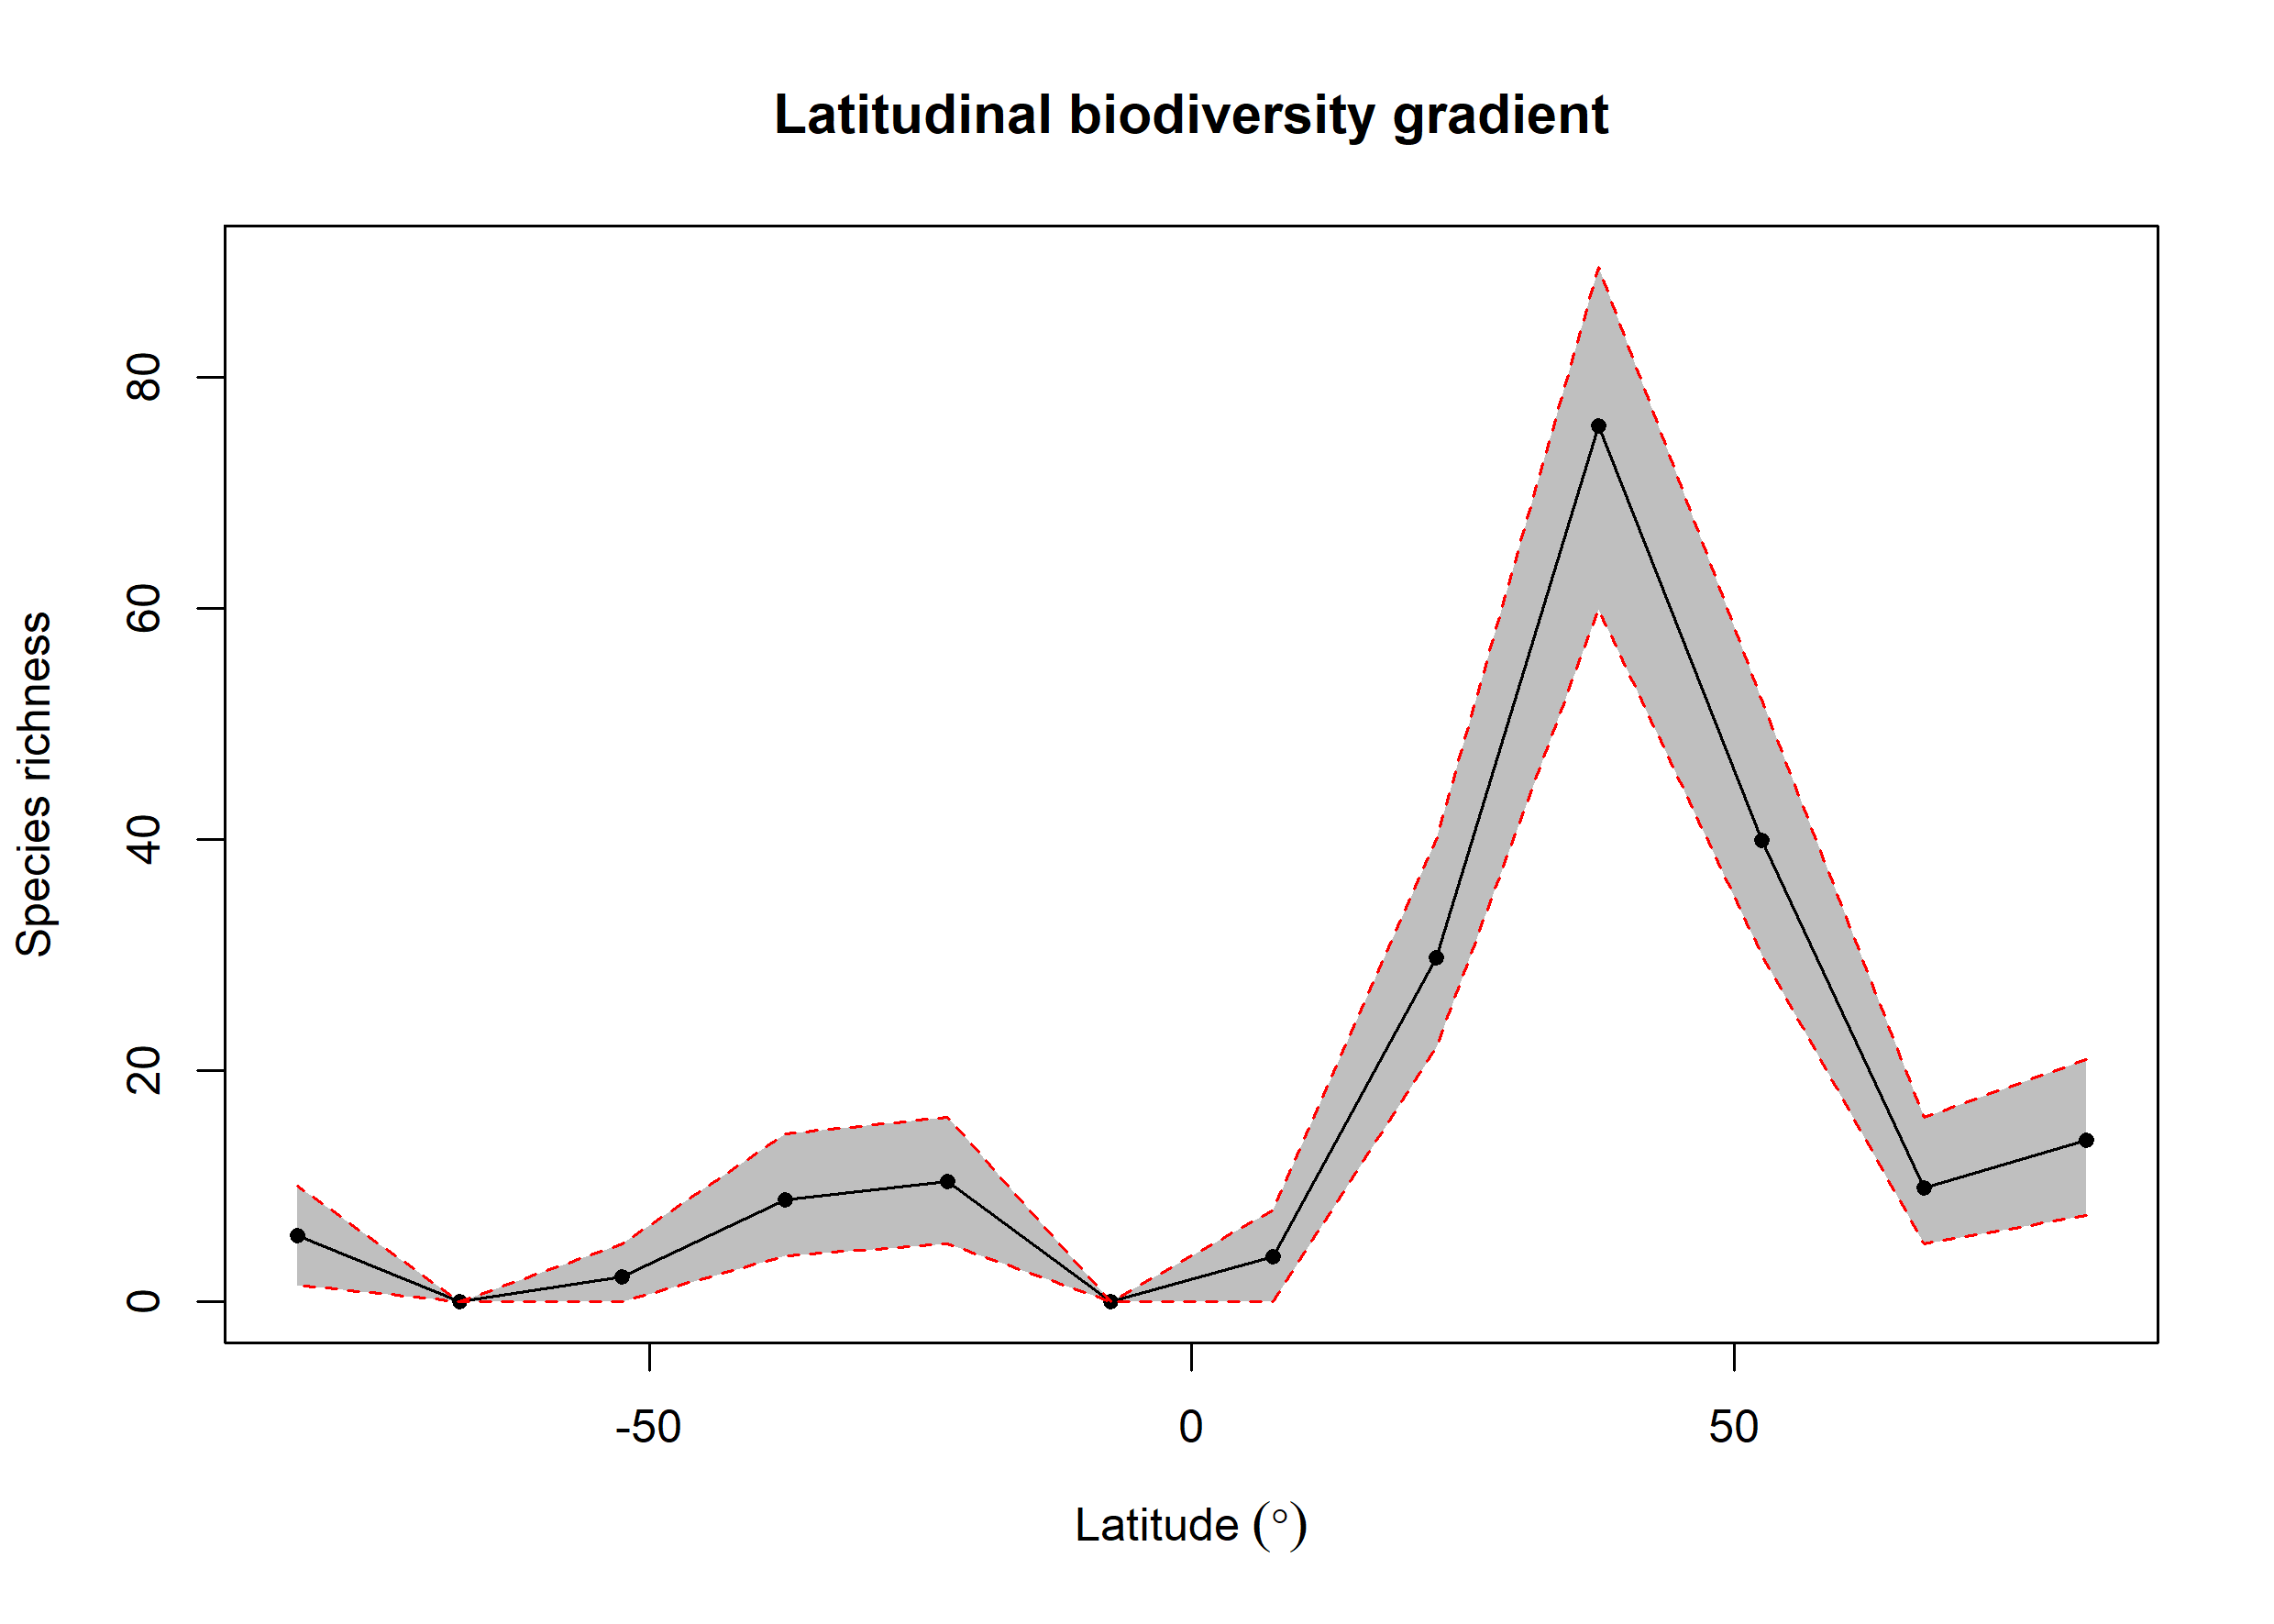

The file beside this chart, header and first rows:
bin, max, min, mid, hemisphere, mean_richness, CI.Lower, CI.Upper
1, 90, 75, 82.5, N, 14.01, 7.475, 21
2, 75, 60, 67.5, N, 9.87, 5, 16
3, 60, 45, 52.5, N, 39.94, 30, 52.05
4, 45, 30, 37.5, N, 75.84, 59.95, 89.58
5, 30, 15, 22.5, N, 29.77, 22, 40
6, 15, 0, 7.5, N, 3.94, 0, 8
7, 0, -15, -7.5, S, 0, 0, 0
8, -15, -30, -22.5, S, 10.42, 5, 16
9, -30, -45, -37.5, S, 8.83, 4, 14.53
10, -45, -60, -52.5, S, 2.19, 0, 5
11, -60, -75, -67.5, S, 0, 0, 0
12, -75, -90, -82.5, S, 5.71, 1.475, 10
